Run: headless pygame with SDL's dummy video driver; simulated clock (each Clock.tick advances the game by its frame time, no real sleeping); random seed 0; keys injected as events and as key.get_pressed() state; no mouse input.
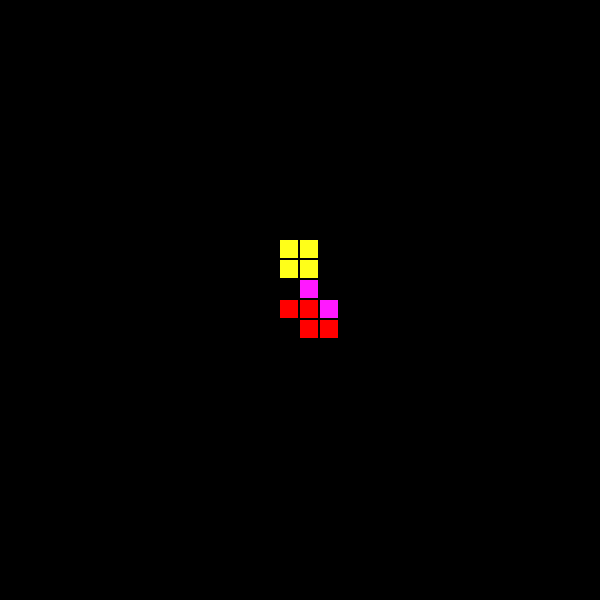
Frame 1 of 4 · flips 1–60 · no input
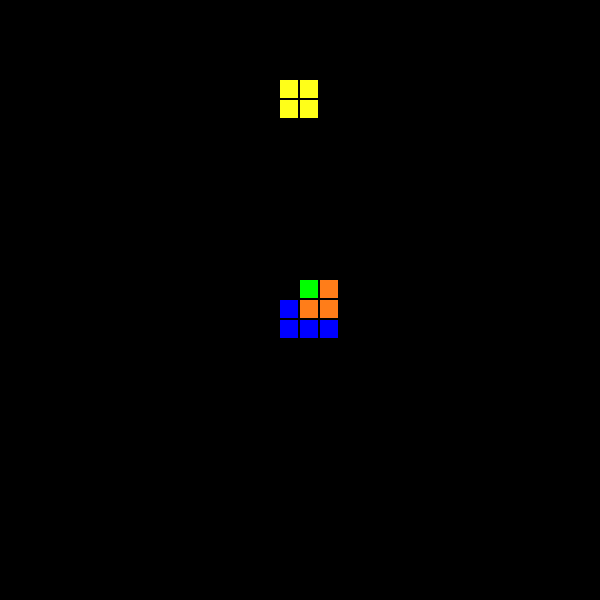
Frame 2 of 4 · flips 61–180 · tapped SPACE, RETURN · held RIGHT (→), D
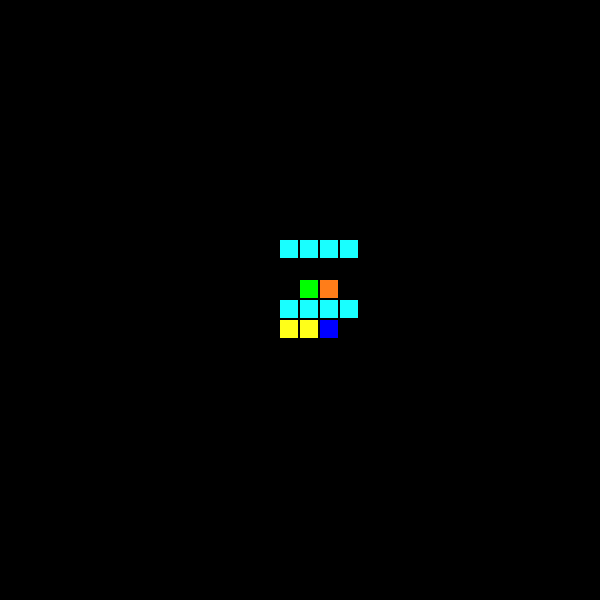
Frame 3 of 4 · flips 181–300 · held DOWN (↓), S
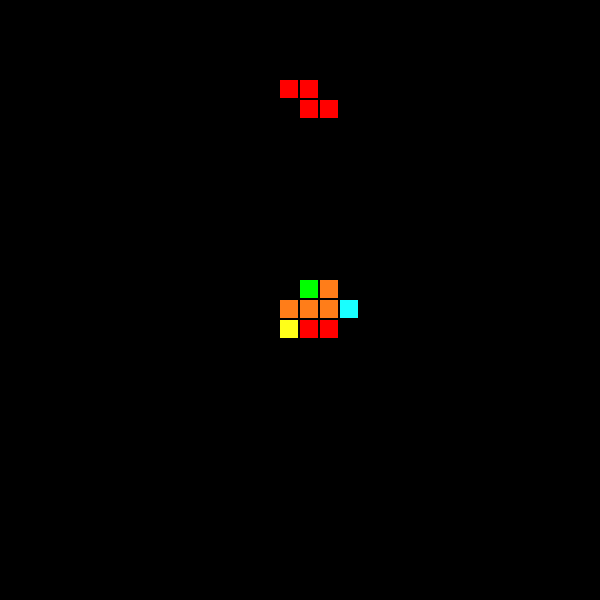
Frame 4 of 4 · flips 301–420 · held LEFT (←), A, UP (↑), W

The pygame program that drew these frames:

import pygame,time,random,sys

class new_block():
    
    def __init__(self):
        self.blockx = 0 #for list index
        self.blocky = 1
        self.dimension = 18
        self.block_offset = self.dimension + 2
        self.defaultx = 0
        self.defaulty = 0
        randPiece = random.randint(0,7)
        if randPiece == 1: # I-block
            self.color = (25, 255, 255)
            self.b1 = [self.defaultx,                       self.defaulty,                     self.dimension, self.dimension]
            self.b2 = [self.defaultx + self.block_offset,   self.defaulty,                     self.dimension, self.dimension]
            self.b3 = [self.defaultx + self.block_offset*2, self.defaulty,                     self.dimension, self.dimension]
            self.b4 = [self.defaultx + self.block_offset*3, self.defaulty,                     self.dimension, self.dimension]
        elif randPiece == 2: # J-block
            self.color = (0, 0, 255)
            self.b1 = [self.defaultx,                       self.defaulty,                     self.dimension, self.dimension]
            self.b2 = [self.defaultx,                       self.defaulty + self.block_offset, self.dimension, self.dimension]
            self.b3 = [self.defaultx + self.block_offset,   self.defaulty + self.block_offset, self.dimension, self.dimension]
            self.b4 = [self.defaultx + self.block_offset*2, self.defaulty + self.block_offset, self.dimension, self.dimension]
        elif randPiece == 3: # L-block
            self.color = (255, 125, 25)
            self.b1 = [self.defaultx,                       self.defaulty,                     self.dimension, self.dimension]
            self.b2 = [self.defaultx + self.block_offset,   self.defaulty,                     self.dimension, self.dimension]
            self.b3 = [self.defaultx + self.block_offset*2, self.defaulty,                     self.dimension, self.dimension]
            self.b4 = [self.defaultx + self.block_offset*2, self.defaulty - self.block_offset, self.dimension, self.dimension]
        elif randPiece == 4: # O-block
            self.color = (255, 255, 25)
            self.b1 = [self.defaultx,                       self.defaulty,                     self.dimension, self.dimension]
            self.b2 = [self.defaultx + self.block_offset,   self.defaulty,                     self.dimension, self.dimension]
            self.b3 = [self.defaultx,                       self.defaulty + self.block_offset, self.dimension, self.dimension]
            self.b4 = [self.defaultx + self.block_offset,   self.defaulty + self.block_offset, self.dimension, self.dimension]
        elif randPiece == 5: # s-block            
            self.color = (0, 255, 0)
            self.b1 = [self.defaultx,                       self.defaulty,                     self.dimension, self.dimension]
            self.b2 = [self.defaultx + self.block_offset,   self.defaulty,                     self.dimension, self.dimension]
            self.b3 = [self.defaultx + self.block_offset,   self.defaulty - self.block_offset, self.dimension, self.dimension]
            self.b4 = [self.defaultx + self.block_offset*2, self.defaulty - self.block_offset, self.dimension, self.dimension]            
        elif randPiece == 6: # T-block
            self.color = (255, 25, 255)
            self.b1 = [self.defaultx,                       self.defaulty,                     self.dimension, self.dimension]
            self.b2 = [self.defaultx + self.block_offset,   self.defaulty,                     self.dimension, self.dimension]
            self.b3 = [self.defaultx + self.block_offset,   self.defaulty - self.block_offset, self.dimension, self.dimension]
            self.b4 = [self.defaultx + self.block_offset*2, self.defaulty,                     self.dimension, self.dimension]
        else:                # z-block
            self.color = (255, 0, 0)
            self.b1 = [self.defaultx,                       self.defaulty,                     self.dimension, self.dimension]
            self.b2 = [self.defaultx + self.block_offset,   self.defaulty,                     self.dimension, self.dimension]
            self.b3 = [self.defaultx + self.block_offset,   self.defaulty + self.block_offset, self.dimension, self.dimension]
            self.b4 = [self.defaultx + self.block_offset*2, self.defaulty + self.block_offset, self.dimension, self.dimension]
            
        self.blocks = [self.b1,self.b2,self.b3,self.b4]
        self.xpos = [self.b1[self.blockx],self.b2[self.blockx],self.b3[self.blockx],self.b4[self.blockx]]
        self.ypos = [self.b1[self.blocky],self.b2[self.blocky],self.b3[self.blocky],self.b4[self.blocky]]
        
def main():
    
    pygame.init()
    winx = 600
    winy = 600
    screen = pygame.display.set_mode([winx,winy])
    pygame.display.set_caption('Tetris v1.1')
    screen.fill(pygame.Color('black'))
    
    #background = pygame.Surface(screen.get_size())
    #bg = bg.convert()
    #bg.fill(pygame.Color('black'))
    #screen.blit(background,[0,0])

    #block_list = [make_piece()]
    fall_offset = 0
    shift_offset = 0
    block_list = [new_block()]
    while True:
        sleep_time = 0.5
        screen.fill(pygame.Color('black'))
        for event in pygame.event.get():
            if event.type==pygame.QUIT:
                pygame.quit(); sys.exit()
            elif event.type == pygame.KEYDOWN:
                if event.key == pygame.K_LEFT:
                    None
        
                
                
        fall_offset += block_list[0].block_offset
        if fall_offset>winy//2:
            block_list.append(new_block())
            fall_offset = 0
        for piece in block_list:
            for j in range(4):
                if block_list.index(piece) == len(block_list)-1:
                    piece.xpos[j] = piece.blocks[j][piece.blockx] + winx//2 - piece.block_offset + shift_offset
                    piece.ypos[j] = piece.blocks[j][piece.blocky] + fall_offset
                block_rect = (piece.xpos[j],piece.ypos[j],piece.blocks[j][-2],piece.blocks[j][-1])
                pygame.draw.rect(screen, piece.color, block_rect)
        
        pygame.display.update()
        time.sleep(sleep_time)
   
if __name__ == '__main__': main()
